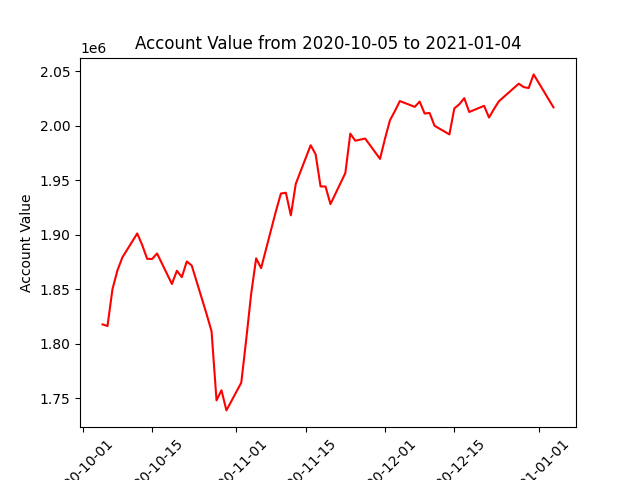

The data file committed next to this chart (first rows):
datadate, account_value
20201005, 1817810
20201006, 1816321
20201007, 1850005
20201008, 1867255
20201009, 1879212
20201012, 1901173
20201013, 1890567
20201014, 1877960
20201015, 1877735
20201016, 1882833
20201019, 1854867
20201020, 1866973
20201021, 1861166
20201022, 1875483
20201023, 1871762
20201026, 1827241
20201027, 1811466
20201028, 1748190
20201029, 1757394
20201030, 1738966
20201102, 1764448
20201103, 1804168
20201104, 1846073
20201105, 1878370
20201106, 1869365
20201109, 1921792
20201110, 1937788
20201111, 1938511
20201112, 1917778
20201113, 1946724
20201116, 1982052
20201117, 1973803
20201118, 1944258
20201119, 1944219
20201120, 1928070
20201123, 1956585
20201124, 1992698
20201125, 1986207
20201127, 1988175
20201130, 1969526
20201201, 1988025
20201202, 2004883
20201203, 2013383
20201204, 2022546
20201207, 2017228
20201208, 2022079
20201209, 2011104
20201210, 2011655
20201211, 1999910
20201214, 1991967
20201215, 2015844
20201216, 2019598
20201217, 2025190
20201218, 2012523
20201221, 2018158
20201222, 2007456
20201223, 2015272
20201224, 2022390
20201228, 2038496
20201229, 2035316
... 3 more rows
